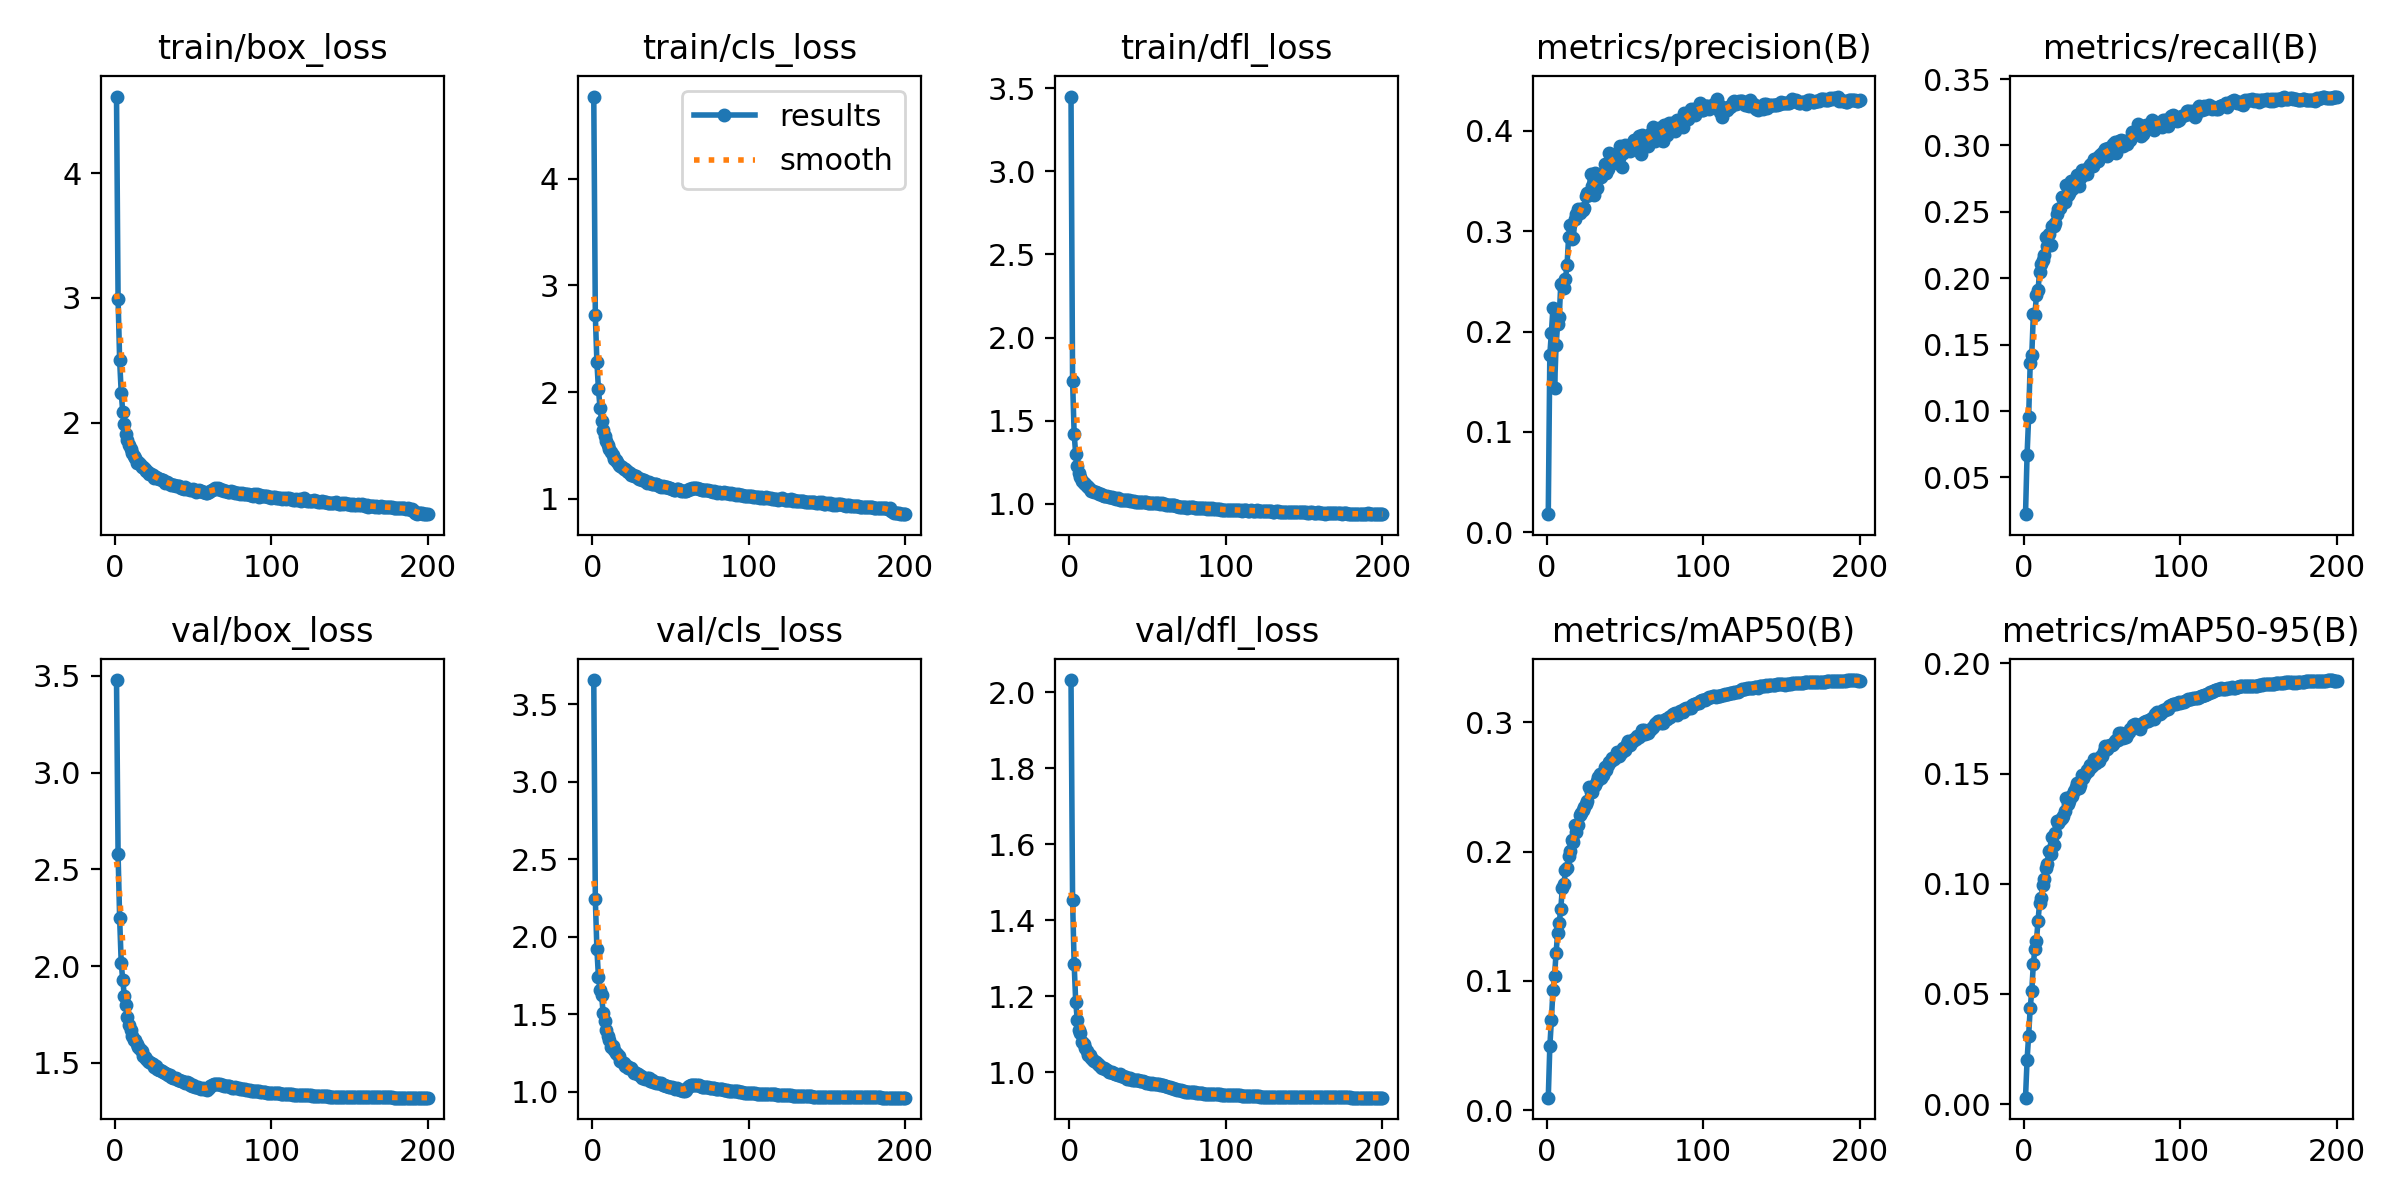

Source data for this figure (header and first rows):
epoch, train/box_loss, train/cls_loss, train/dfl_loss, metrics/precision(B), metrics/recall(B), metrics/mAP50(B), metrics/mAP50-95(B), val/box_loss, val/cls_loss, val/dfl_loss, lr/pg0, lr/pg1, lr/pg2
1, 4.613, 4.771, 3.449, 0.01807, 0.02224, 0.00958, 0.00294, 3.479, 3.658, 2.031, 0.003325, 0.003325, 0.003325
2, 2.991, 2.719, 1.74, 0.1771, 0.06714, 0.04927, 0.02013, 2.578, 2.241, 1.454, 0.006626, 0.006626, 0.006626
3, 2.499, 2.282, 1.422, 0.1991, 0.09546, 0.06947, 0.03114, 2.248, 1.92, 1.285, 0.009893, 0.009893, 0.009893
4, 2.241, 2.026, 1.297, 0.2237, 0.1358, 0.09307, 0.04361, 2.018, 1.739, 1.186, 0.009851, 0.009851, 0.009851
5, 2.082, 1.855, 1.226, 0.1434, 0.1422, 0.1034, 0.05136, 1.926, 1.657, 1.138, 0.009802, 0.009802, 0.009802
6, 1.988, 1.731, 1.183, 0.1862, 0.1728, 0.1218, 0.06358, 1.846, 1.624, 1.111, 0.009753, 0.009753, 0.009753
7, 1.907, 1.65, 1.161, 0.2079, 0.1724, 0.137, 0.07059, 1.799, 1.507, 1.103, 0.009703, 0.009703, 0.009703
8, 1.858, 1.588, 1.135, 0.2142, 0.1873, 0.1451, 0.07414, 1.74, 1.453, 1.079, 0.009654, 0.009654, 0.009654
9, 1.822, 1.546, 1.126, 0.2477, 0.1913, 0.1557, 0.08323, 1.695, 1.401, 1.074, 0.009604, 0.009604, 0.009604
10, 1.79, 1.502, 1.117, 0.2466, 0.2045, 0.1718, 0.09133, 1.671, 1.36, 1.064, 0.009555, 0.009555, 0.009555
11, 1.755, 1.466, 1.106, 0.2437, 0.2105, 0.1747, 0.09348, 1.638, 1.332, 1.056, 0.009505, 0.009505, 0.009505
12, 1.733, 1.436, 1.098, 0.2529, 0.2139, 0.1856, 0.09931, 1.619, 1.288, 1.046, 0.009456, 0.009456, 0.009456
13, 1.716, 1.411, 1.09, 0.2661, 0.2171, 0.1874, 0.102, 1.616, 1.296, 1.045, 0.009406, 0.009406, 0.009406
14, 1.68, 1.375, 1.078, 0.2944, 0.2309, 0.1962, 0.1071, 1.599, 1.267, 1.038, 0.009357, 0.009357, 0.009357
15, 1.681, 1.362, 1.078, 0.3066, 0.2245, 0.2004, 0.1091, 1.58, 1.246, 1.033, 0.009307, 0.009307, 0.009307
16, 1.665, 1.35, 1.073, 0.2928, 0.2335, 0.2087, 0.1149, 1.571, 1.241, 1.029, 0.009258, 0.009258, 0.009258
17, 1.642, 1.322, 1.071, 0.293, 0.225, 0.2076, 0.1136, 1.564, 1.23, 1.027, 0.009208, 0.009208, 0.009208
18, 1.644, 1.311, 1.064, 0.3123, 0.2391, 0.2206, 0.1211, 1.538, 1.199, 1.022, 0.009158, 0.009158, 0.009158
19, 1.627, 1.301, 1.061, 0.3172, 0.2397, 0.2153, 0.1174, 1.529, 1.194, 1.018, 0.009109, 0.009109, 0.009109
20, 1.612, 1.284, 1.06, 0.3223, 0.2414, 0.2204, 0.1231, 1.52, 1.183, 1.014, 0.009059, 0.009059, 0.009059
21, 1.603, 1.276, 1.054, 0.318, 0.2485, 0.2281, 0.1282, 1.511, 1.165, 1.013, 0.00901, 0.00901, 0.00901
22, 1.591, 1.26, 1.048, 0.3219, 0.2519, 0.2298, 0.1276, 1.505, 1.163, 1.011, 0.00896, 0.00896, 0.00896
23, 1.586, 1.25, 1.047, 0.3212, 0.253, 0.2322, 0.1289, 1.497, 1.152, 1.009, 0.008911, 0.008911, 0.008911
24, 1.578, 1.24, 1.044, 0.3228, 0.2608, 0.2343, 0.1299, 1.495, 1.151, 1.006, 0.008861, 0.008861, 0.008861
25, 1.558, 1.226, 1.043, 0.3348, 0.2611, 0.2368, 0.1308, 1.478, 1.149, 1.001, 0.008812, 0.008812, 0.008812
26, 1.564, 1.228, 1.043, 0.3385, 0.2571, 0.2392, 0.1328, 1.485, 1.13, 1.001, 0.008762, 0.008762, 0.008762
27, 1.552, 1.216, 1.038, 0.3364, 0.2701, 0.2501, 0.1387, 1.468, 1.122, 1.001, 0.008713, 0.008713, 0.008713
28, 1.549, 1.21, 1.037, 0.357, 0.2623, 0.2464, 0.1361, 1.464, 1.118, 0.9992, 0.008663, 0.008663, 0.008663
29, 1.546, 1.196, 1.035, 0.3451, 0.2638, 0.2461, 0.1374, 1.464, 1.111, 0.9968, 0.008614, 0.008614, 0.008614
30, 1.54, 1.186, 1.031, 0.3363, 0.2735, 0.2505, 0.1396, 1.456, 1.11, 0.9953, 0.008564, 0.008564, 0.008564
31, 1.539, 1.19, 1.034, 0.3581, 0.2671, 0.2518, 0.1397, 1.45, 1.099, 0.9938, 0.008515, 0.008515, 0.008515
32, 1.519, 1.175, 1.024, 0.3429, 0.2693, 0.2547, 0.1419, 1.448, 1.091, 0.9948, 0.008466, 0.008466, 0.008466
33, 1.521, 1.172, 1.025, 0.3556, 0.2726, 0.258, 0.1439, 1.444, 1.09, 0.9917, 0.008416, 0.008416, 0.008416
34, 1.516, 1.166, 1.023, 0.356, 0.2777, 0.2604, 0.1458, 1.439, 1.083, 0.9899, 0.008367, 0.008367, 0.008367
35, 1.507, 1.152, 1.022, 0.354, 0.2694, 0.2566, 0.1437, 1.436, 1.086, 0.9887, 0.008317, 0.008317, 0.008317
36, 1.504, 1.157, 1.024, 0.358, 0.2751, 0.2595, 0.145, 1.428, 1.088, 0.9869, 0.008268, 0.008268, 0.008268
37, 1.501, 1.148, 1.02, 0.3676, 0.2813, 0.2654, 0.1493, 1.42, 1.068, 0.9831, 0.008218, 0.008218, 0.008218
38, 1.501, 1.143, 1.021, 0.3581, 0.2776, 0.2632, 0.148, 1.419, 1.072, 0.9833, 0.008169, 0.008169, 0.008169
39, 1.495, 1.143, 1.017, 0.3624, 0.2816, 0.2668, 0.15, 1.42, 1.062, 0.9853, 0.008119, 0.008119, 0.008119
40, 1.49, 1.136, 1.019, 0.3776, 0.2782, 0.2696, 0.1515, 1.413, 1.06, 0.9809, 0.00807, 0.00807, 0.00807
41, 1.494, 1.135, 1.018, 0.3728, 0.2833, 0.2697, 0.1512, 1.413, 1.055, 0.9791, 0.00802, 0.00802, 0.00802
42, 1.479, 1.126, 1.014, 0.3757, 0.2852, 0.2725, 0.1541, 1.404, 1.054, 0.9789, 0.007971, 0.007971, 0.007971
43, 1.473, 1.118, 1.01, 0.3691, 0.2861, 0.2712, 0.1531, 1.405, 1.057, 0.98, 0.007921, 0.007921, 0.007921
44, 1.468, 1.111, 1.013, 0.3743, 0.2842, 0.2736, 0.1539, 1.401, 1.054, 0.9799, 0.007872, 0.007872, 0.007872
45, 1.481, 1.121, 1.011, 0.3681, 0.2898, 0.2771, 0.1565, 1.396, 1.045, 0.9765, 0.007822, 0.007822, 0.007822
46, 1.469, 1.112, 1.011, 0.373, 0.29, 0.2739, 0.1549, 1.399, 1.042, 0.9782, 0.007772, 0.007772, 0.007772
47, 1.465, 1.112, 1.012, 0.3851, 0.2886, 0.2755, 0.1559, 1.395, 1.037, 0.9769, 0.007723, 0.007723, 0.007723
48, 1.464, 1.111, 1.011, 0.3646, 0.2922, 0.2773, 0.1555, 1.387, 1.036, 0.9735, 0.007673, 0.007673, 0.007673
49, 1.463, 1.103, 1.009, 0.3783, 0.2939, 0.2798, 0.158, 1.382, 1.029, 0.9727, 0.007624, 0.007624, 0.007624
50, 1.465, 1.101, 1.007, 0.3861, 0.2927, 0.2789, 0.158, 1.384, 1.028, 0.9732, 0.007574, 0.007574, 0.007574
51, 1.459, 1.092, 1.006, 0.3844, 0.2959, 0.2828, 0.1602, 1.378, 1.028, 0.9724, 0.007525, 0.007525, 0.007525
52, 1.446, 1.086, 1.007, 0.3829, 0.297, 0.2854, 0.1624, 1.375, 1.021, 0.9707, 0.007476, 0.007476, 0.007476
53, 1.454, 1.087, 1.004, 0.3803, 0.2922, 0.2823, 0.1613, 1.376, 1.02, 0.9715, 0.007426, 0.007426, 0.007426
54, 1.456, 1.095, 1.006, 0.3857, 0.2978, 0.2853, 0.1624, 1.369, 1.021, 0.9693, 0.007377, 0.007377, 0.007377
55, 1.45, 1.088, 1.003, 0.3886, 0.2944, 0.2854, 0.163, 1.365, 1.015, 0.9687, 0.007327, 0.007327, 0.007327
56, 1.446, 1.082, 1.004, 0.3914, 0.2959, 0.2869, 0.163, 1.371, 1.012, 0.9687, 0.007278, 0.007278, 0.007278
57, 1.445, 1.078, 1.003, 0.386, 0.3009, 0.2873, 0.1635, 1.364, 1.011, 0.9686, 0.007228, 0.007228, 0.007228
58, 1.437, 1.072, 1.002, 0.3866, 0.3022, 0.2893, 0.1647, 1.363, 1.004, 0.9665, 0.007178, 0.007178, 0.007178
59, 1.434, 1.074, 1.003, 0.395, 0.2946, 0.2889, 0.165, 1.359, 1.007, 0.9668, 0.007129, 0.007129, 0.007129
60, 1.441, 1.07, 1.001, 0.3775, 0.3027, 0.2898, 0.1652, 1.37, 1.011, 0.966, 0.007079, 0.007079, 0.007079
... 140 more rows
